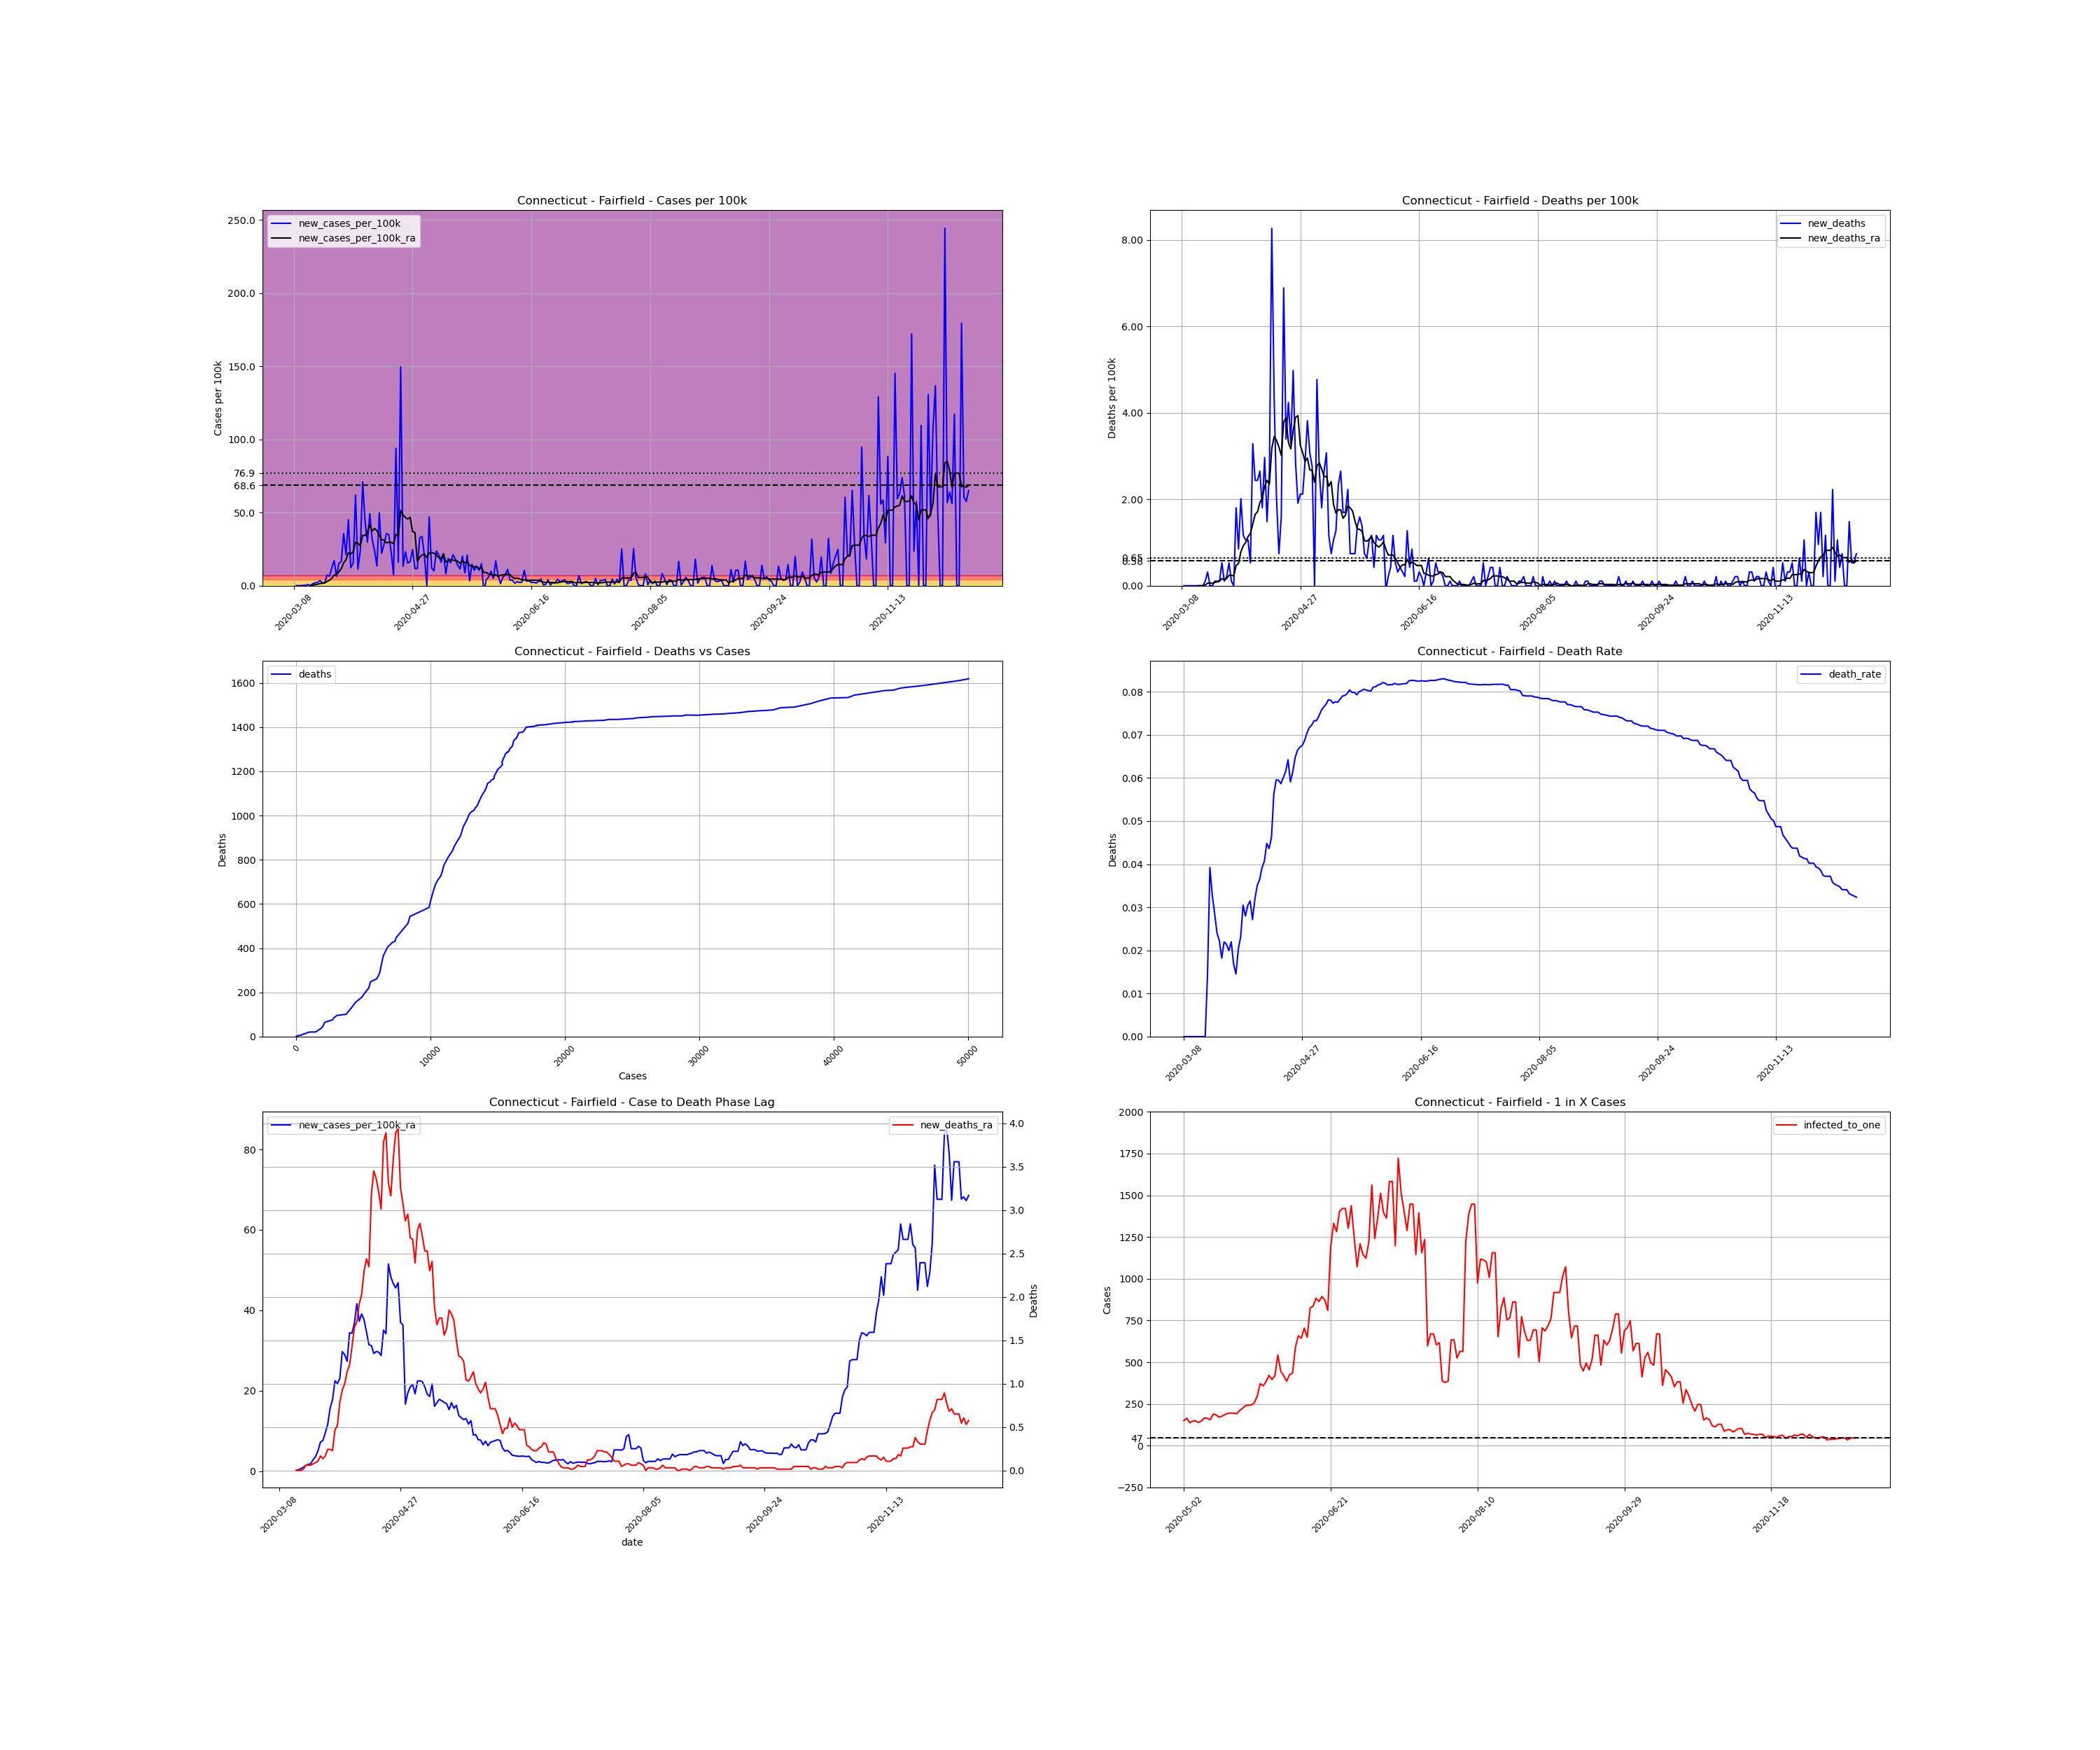

The data file committed next to this chart (first rows):
, date, county, state, fips, cases, deaths, COUNTY, STNAME, CTYNAME, POPESTIMATE2019, cases_per_100k, deaths_per_100k, death_rate, new_cases, new_cases_per_100k, new_deaths, new_cases_per_100k_ra, new_deaths_ra, active_cases, infected_to_one
27241, 2020-03-08, Fairfield, Connecticut, 9001, 1, 0.0, 1, Connecticut, Fairfield, 943332, 0.106, 0.0, 0.0, , , , , , , 
27242, 2020-03-09, Fairfield, Connecticut, 9001, 2, 0.0, 1, Connecticut, Fairfield, 943332, 0.212, 0.0, 0.0, 1.0, 0.106, 0.0, , , , 
27243, 2020-03-10, Fairfield, Connecticut, 9001, 2, 0.0, 1, Connecticut, Fairfield, 943332, 0.212, 0.0, 0.0, 0.0, 0.0, 0.0, , , , 
27244, 2020-03-11, Fairfield, Connecticut, 9001, 3, 0.0, 1, Connecticut, Fairfield, 943332, 0.318, 0.0, 0.0, 1.0, 0.106, 0.0, , , , 
27245, 2020-03-12, Fairfield, Connecticut, 9001, 5, 0.0, 1, Connecticut, Fairfield, 943332, 0.53, 0.0, 0.0, 2.0, 0.212, 0.0, , , , 
27246, 2020-03-13, Fairfield, Connecticut, 9001, 8, 0.0, 1, Connecticut, Fairfield, 943332, 0.8481, 0.0, 0.0, 3.0, 0.318, 0.0, , , , 
27247, 2020-03-14, Fairfield, Connecticut, 9001, 15, 0.0, 1, Connecticut, Fairfield, 943332, 1.59, 0.0, 0.0, 7.0, 0.7421, 0.0, , , , 
27248, 2020-03-15, Fairfield, Connecticut, 9001, 16, 0.0, 1, Connecticut, Fairfield, 943332, 1.696, 0.0, 0.0, 1.0, 0.106, 0.0, 0.2272, 0.0, , 
27249, 2020-03-16, Fairfield, Connecticut, 9001, 29, 0.0, 1, Connecticut, Fairfield, 943332, 3.074, 0.0, 0.0, 13.0, 1.378, 0.0, 0.4089, 0.0, 28.0, 8423
27250, 2020-03-17, Fairfield, Connecticut, 9001, 48, 0.0, 1, Connecticut, Fairfield, 943332, 5.088, 0.0, 0.0, 19.0, 2.014, 0.0, 0.6966, 0.0, 46.0, 5127
27251, 2020-03-18, Fairfield, Connecticut, 9001, 69, 1.0, 1, Connecticut, Fairfield, 943332, 7.314, 0.106, 0.01449, 21.0, 2.226, 0.106, 0.9995, 0.01514, 67.0, 3520
27252, 2020-03-19, Fairfield, Connecticut, 9001, 102, 4.0, 1, Connecticut, Fairfield, 943332, 10.81, 0.424, 0.03922, 33.0, 3.498, 0.318, 1.469, 0.06058, 99.0, 2382
27253, 2020-03-20, Fairfield, Connecticut, 9001, 122, 4.0, 1, Connecticut, Fairfield, 943332, 12.93, 0.424, 0.03279, 20.0, 2.12, 0.0, 1.726, 0.06058, 117.0, 2016
27254, 2020-03-21, Fairfield, Connecticut, 9001, 140, 4.0, 1, Connecticut, Fairfield, 943332, 14.84, 0.424, 0.02857, 18.0, 1.908, 0.0, 1.893, 0.06058, 132.0, 1787
27255, 2020-03-22, Fairfield, Connecticut, 9001, 208, 5.0, 1, Connecticut, Fairfield, 943332, 22.05, 0.53, 0.02404, 68.0, 7.208, 0.106, 2.908, 0.07572, 193.0, 1222
27256, 2020-03-23, Fairfield, Connecticut, 9001, 270, 6.0, 1, Connecticut, Fairfield, 943332, 28.62, 0.636, 0.02222, 62.0, 6.572, 0.106, 3.65, 0.09086, 254.0, 928.5
27257, 2020-03-24, Fairfield, Connecticut, 9001, 384, 7.0, 1, Connecticut, Fairfield, 943332, 40.71, 0.7421, 0.01823, 114.0, 12.08, 0.106, 5.088, 0.106, 355.0, 664.3
27258, 2020-03-25, Fairfield, Connecticut, 9001, 546, 12.0, 1, Connecticut, Fairfield, 943332, 57.88, 1.272, 0.02198, 162.0, 17.17, 0.53, 7.224, 0.1666, 498.0, 473.6
27259, 2020-03-26, Fairfield, Connecticut, 9001, 607, 13.0, 1, Connecticut, Fairfield, 943332, 64.35, 1.378, 0.02142, 61.0, 6.466, 0.106, 7.648, 0.1363, 538.0, 438.4
27260, 2020-03-27, Fairfield, Connecticut, 9001, 752, 15.0, 1, Connecticut, Fairfield, 943332, 79.72, 1.59, 0.01995, 145.0, 15.37, 0.212, 9.541, 0.1666, 650.0, 362.8
27261, 2020-03-28, Fairfield, Connecticut, 9001, 908, 20.0, 1, Connecticut, Fairfield, 943332, 96.25, 2.12, 0.02203, 156.0, 16.54, 0.53, 11.63, 0.2423, 786.0, 300
27262, 2020-03-29, Fairfield, Connecticut, 9001, 1245, 21.0, 1, Connecticut, Fairfield, 943332, 132, 2.226, 0.01687, 337.0, 35.72, 0.106, 15.7, 0.2423, 1105, 213.4
27263, 2020-03-30, Fairfield, Connecticut, 9001, 1445, 21.0, 1, Connecticut, Fairfield, 943332, 153.2, 2.226, 0.01453, 200.0, 21.2, 0.0, 17.79, 0.2272, 1237, 190.6
27264, 2020-03-31, Fairfield, Connecticut, 9001, 1870, 38.0, 1, Connecticut, Fairfield, 943332, 198.2, 4.028, 0.02032, 425.0, 45.05, 1.802, 22.5, 0.4695, 1600, 147.4
27265, 2020-04-01, Fairfield, Connecticut, 9001, 1986, 46.0, 1, Connecticut, Fairfield, 943332, 210.5, 4.876, 0.02316, 116.0, 12.3, 0.8481, 21.81, 0.5149, 1602, 147.2
27266, 2020-04-02, Fairfield, Connecticut, 9001, 2132, 65.0, 1, Connecticut, Fairfield, 943332, 226, 6.89, 0.03049, 146.0, 15.48, 2.014, 23.09, 0.7875, 1586, 148.7
27267, 2020-04-03, Fairfield, Connecticut, 9001, 2717, 76.0, 1, Connecticut, Fairfield, 943332, 288, 8.057, 0.02797, 585.0, 62.01, 1.166, 29.76, 0.9238, 2110, 111.8
27268, 2020-04-04, Fairfield, Connecticut, 9001, 2824, 86.0, 1, Connecticut, Fairfield, 943332, 299.4, 9.117, 0.03045, 107.0, 11.34, 1.06, 29.02, 0.9995, 2072, 113.8
27269, 2020-04-05, Fairfield, Connecticut, 9001, 3050, 96.0, 1, Connecticut, Fairfield, 943332, 323.3, 10.18, 0.03148, 226.0, 23.96, 1.06, 27.33, 1.136, 2142, 110.1
27270, 2020-04-06, Fairfield, Connecticut, 9001, 3719, 101.0, 1, Connecticut, Fairfield, 943332, 394.2, 10.71, 0.02716, 669.0, 70.92, 0.53, 34.44, 1.212, 2474, 95.32
27271, 2020-04-07, Fairfield, Connecticut, 9001, 4136, 132.0, 1, Connecticut, Fairfield, 943332, 438.4, 13.99, 0.03191, 417.0, 44.21, 3.286, 34.32, 1.424, 2691, 87.64
27272, 2020-04-08, Fairfield, Connecticut, 9001, 4417, 155.0, 1, Connecticut, Fairfield, 943332, 468.2, 16.43, 0.03509, 281.0, 29.79, 2.438, 36.81, 1.651, 2547, 92.59
27273, 2020-04-09, Fairfield, Connecticut, 9001, 4882, 178.0, 1, Connecticut, Fairfield, 943332, 517.5, 18.87, 0.03646, 465.0, 49.29, 2.438, 41.65, 1.711, 2896, 81.43
27274, 2020-04-10, Fairfield, Connecticut, 9001, 5180, 203.0, 1, Connecticut, Fairfield, 943332, 549.1, 21.52, 0.03919, 298.0, 31.59, 2.65, 37.3, 1.923, 3048, 77.37
27275, 2020-04-11, Fairfield, Connecticut, 9001, 5407, 220.0, 1, Connecticut, Fairfield, 943332, 573.2, 23.32, 0.04069, 227.0, 24.06, 1.802, 39.12, 2.029, 2690, 87.67
27276, 2020-04-12, Fairfield, Connecticut, 9001, 5534, 248.0, 1, Connecticut, Fairfield, 943332, 586.6, 26.29, 0.04481, 127.0, 13.46, 2.968, 37.62, 2.302, 2710, 87.02
27277, 2020-04-13, Fairfield, Connecticut, 9001, 6004, 262.0, 1, Connecticut, Fairfield, 943332, 636.5, 27.77, 0.04364, 470.0, 49.82, 1.484, 34.6, 2.438, 2954, 79.84
27278, 2020-04-14, Fairfield, Connecticut, 9001, 6213, 287.0, 1, Connecticut, Fairfield, 943332, 658.6, 30.42, 0.04619, 209.0, 22.16, 2.65, 31.45, 2.347, 2494, 94.56
27279, 2020-04-15, Fairfield, Connecticut, 9001, 6480, 365.0, 1, Connecticut, Fairfield, 943332, 686.9, 38.69, 0.05633, 267.0, 28.3, 8.269, 31.24, 3.18, 2344, 100.6
27280, 2020-04-16, Fairfield, Connecticut, 9001, 6816, 406.0, 1, Connecticut, Fairfield, 943332, 722.5, 43.04, 0.05957, 336.0, 35.62, 4.346, 29.29, 3.453, 2399, 98.3
27281, 2020-04-17, Fairfield, Connecticut, 9001, 7146, 425.0, 1, Connecticut, Fairfield, 943332, 757.5, 45.05, 0.05947, 330.0, 34.98, 2.014, 29.77, 3.362, 2264, 104.2
27282, 2020-04-18, Fairfield, Connecticut, 9001, 7363, 432.0, 1, Connecticut, Fairfield, 943332, 780.5, 45.8, 0.05867, 217.0, 23, 0.7421, 29.62, 3.211, 2183, 108
27283, 2020-04-19, Fairfield, Connecticut, 9001, 7434, 447.0, 1, Connecticut, Fairfield, 943332, 788.1, 47.39, 0.06013, 71.0, 7.527, 1.59, 28.77, 3.014, 2027, 116.3
27284, 2020-04-20, Fairfield, Connecticut, 9001, 8320, 512.0, 1, Connecticut, Fairfield, 943332, 882, 54.28, 0.06154, 886.0, 93.92, 6.89, 35.07, 3.786, 2786, 84.65
27285, 2020-04-21, Fairfield, Connecticut, 9001, 8472, 544.0, 1, Connecticut, Fairfield, 943332, 898.1, 57.67, 0.06421, 152.0, 16.11, 3.392, 34.21, 3.892, 2468, 95.56
27286, 2020-04-22, Fairfield, Connecticut, 9001, 9883, 584.0, 1, Connecticut, Fairfield, 943332, 1048, 61.91, 0.05909, 1411, 149.6, 4.24, 51.53, 3.317, 3670, 64.26
27287, 2020-04-23, Fairfield, Connecticut, 9001, 10008, 615.0, 1, Connecticut, Fairfield, 943332, 1061, 65.19, 0.06145, 125.0, 13.25, 3.286, 48.34, 3.165, 3528, 66.85
27288, 2020-04-24, Fairfield, Connecticut, 9001, 10227, 662.0, 1, Connecticut, Fairfield, 943332, 1084, 70.18, 0.06473, 219.0, 23.22, 4.982, 46.66, 3.589, 3411, 69.14
27289, 2020-04-25, Fairfield, Connecticut, 9001, 10373, 689.0, 1, Connecticut, Fairfield, 943332, 1100, 73.04, 0.06642, 146.0, 15.48, 2.862, 45.58, 3.892, 3227, 73.08
27290, 2020-04-26, Fairfield, Connecticut, 9001, 10529, 707.0, 1, Connecticut, Fairfield, 943332, 1116, 74.95, 0.06715, 156.0, 16.54, 1.908, 46.87, 3.937, 3166, 74.49
27291, 2020-04-27, Fairfield, Connecticut, 9001, 10763, 727.0, 1, Connecticut, Fairfield, 943332, 1141, 77.07, 0.06755, 234.0, 24.81, 2.12, 37, 3.256, 3329, 70.84
27292, 2020-04-28, Fairfield, Connecticut, 9001, 10874, 747.0, 1, Connecticut, Fairfield, 943332, 1153, 79.19, 0.0687, 111.0, 11.77, 2.12, 36.38, 3.074, 2554, 92.34
27293, 2020-04-29, Fairfield, Connecticut, 9001, 10985, 774.0, 1, Connecticut, Fairfield, 943332, 1164, 82.05, 0.07046, 111.0, 11.77, 2.862, 16.69, 2.877, 2513, 93.85
27294, 2020-04-30, Fairfield, Connecticut, 9001, 11294, 810.0, 1, Connecticut, Fairfield, 943332, 1197, 85.87, 0.07172, 309.0, 32.76, 3.816, 19.48, 2.953, 1411, 167.1
27295, 2020-05-01, Fairfield, Connecticut, 9001, 11612, 839.0, 1, Connecticut, Fairfield, 943332, 1231, 88.94, 0.07225, 318.0, 33.71, 3.074, 20.97, 2.68, 1604, 147
27296, 2020-05-02, Fairfield, Connecticut, 9001, 11801, 865.0, 1, Connecticut, Fairfield, 943332, 1251, 91.7, 0.0733, 189.0, 20.04, 2.756, 21.63, 2.665, 1574, 149.8
27297, 2020-05-03, Fairfield, Connecticut, 9001, 11801, 865.0, 1, Connecticut, Fairfield, 943332, 1251, 91.7, 0.0733, 0.0, 0.0, 0.0, 19.26, 2.393, 1428, 165.1
27298, 2020-05-04, Fairfield, Connecticut, 9001, 12245, 910.0, 1, Connecticut, Fairfield, 943332, 1298, 96.47, 0.07432, 444.0, 47.07, 4.77, 22.44, 2.771, 1716, 137.4
27299, 2020-05-05, Fairfield, Connecticut, 9001, 12360, 935.0, 1, Connecticut, Fairfield, 943332, 1310, 99.12, 0.07565, 115.0, 12.19, 2.65, 22.5, 2.847, 1597, 147.7
27300, 2020-05-06, Fairfield, Connecticut, 9001, 12455, 952.0, 1, Connecticut, Fairfield, 943332, 1320, 100.9, 0.07644, 95.0, 10.07, 1.802, 22.26, 2.696, 1581, 149.2
... 225 more rows
